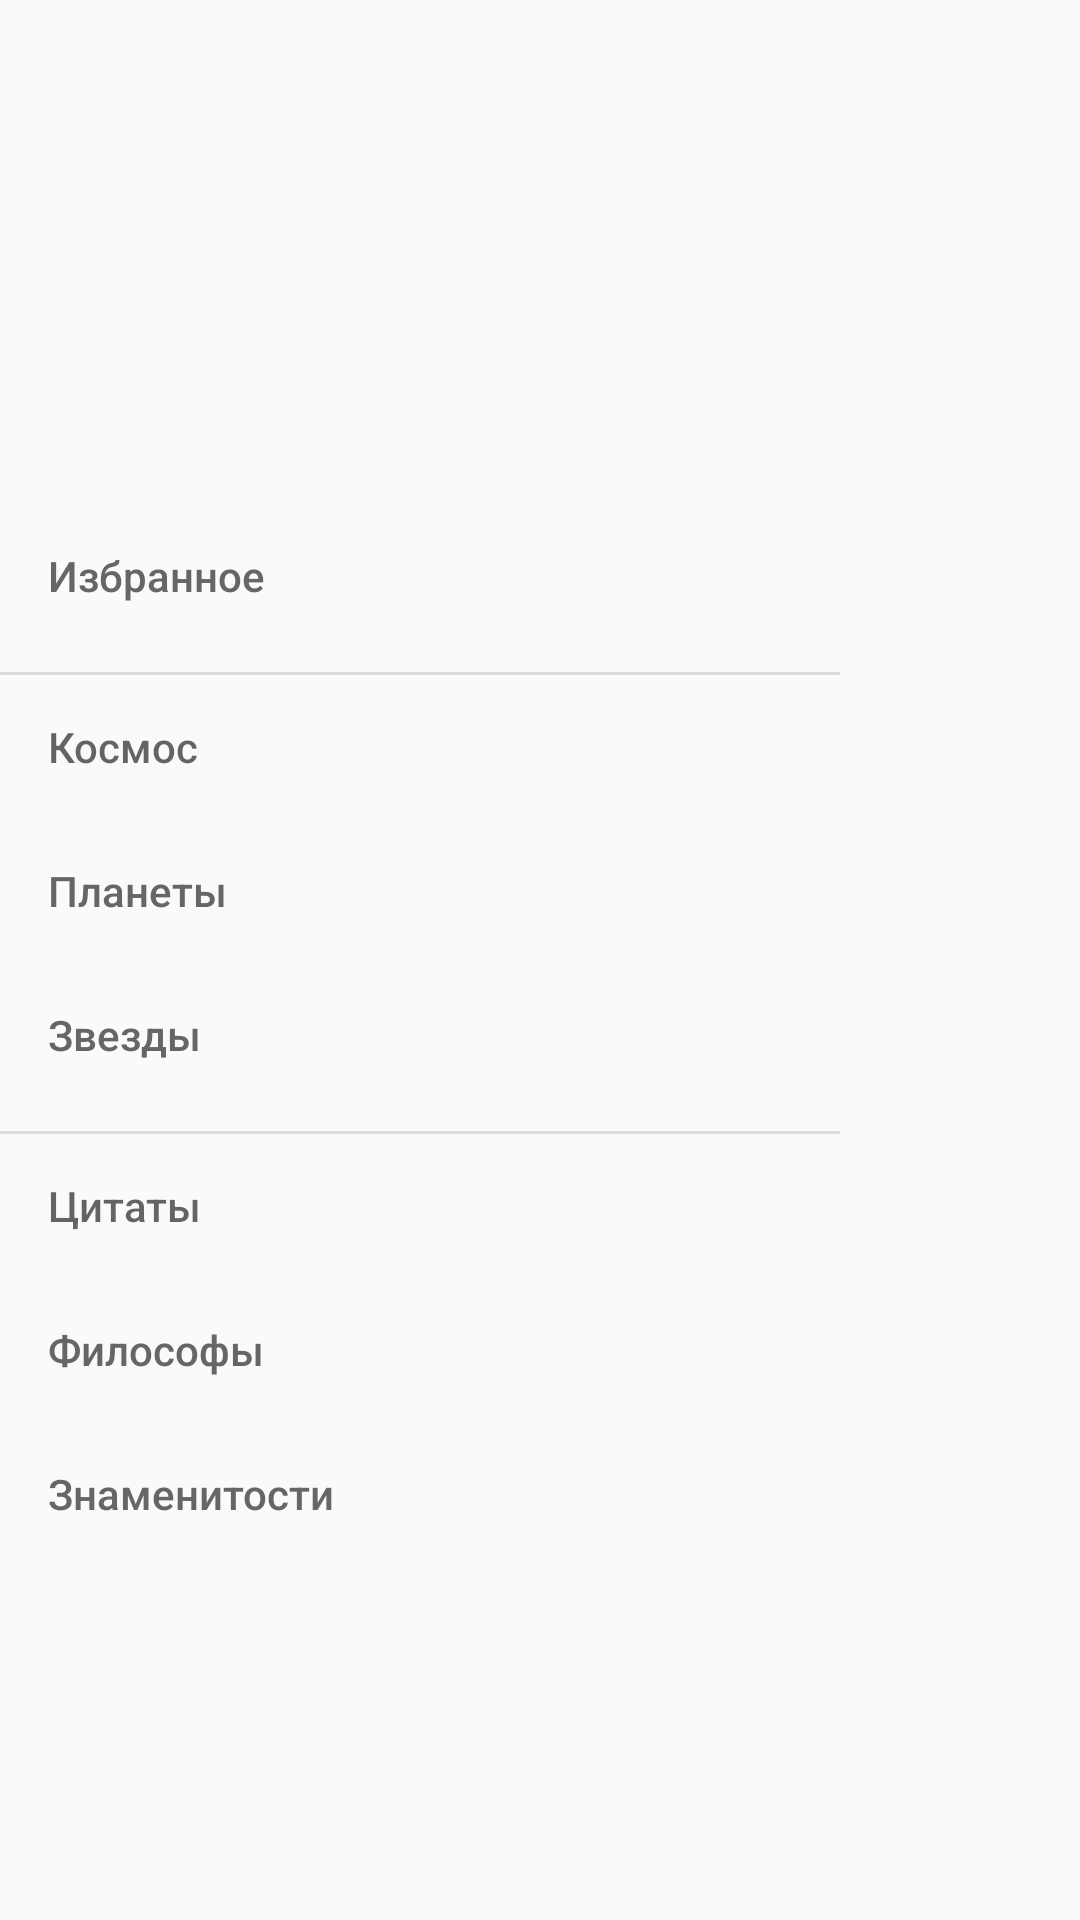

Reconstruct the res/layout file that produces this screen, plus the resources it refers to.
<!-- AndroidManifest.xml: application theme AppTheme -->
<!-- res/layout/fragment_menu.xml -->
<?xml version="1.0" encoding="utf-8"?>
<RelativeLayout
    xmlns:android="http://schemas.android.com/apk/res/android"
    xmlns:app="http://schemas.android.com/apk/res-auto"
    android:layout_width="match_parent"
    android:layout_height="match_parent">

    <com.google.android.material.navigation.NavigationView
        android:id="@+id/vNavigation"
        android:layout_width="wrap_content"
        android:layout_height="match_parent"
        android:layout_gravity="start"
        android:background="@android:color/transparent"
        app:headerLayout="@layout/header"
        app:itemIconTint="#8b8b8b"
        app:itemTextColor="#666666"
        app:menu="@menu/drawer_menu"/>
</RelativeLayout>
<!-- res/layout/header.xml (included above) -->
<?xml version="1.0" encoding="utf-8"?>
<androidx.constraintlayout.widget.ConstraintLayout
    xmlns:android="http://schemas.android.com/apk/res/android"
    xmlns:app="http://schemas.android.com/apk/res-auto"
    xmlns:tools="http://schemas.android.com/tools"
    android:layout_width="match_parent"
    android:layout_height="@dimen/header_height">

    <ImageView
        android:id="@+id/imageView"
        android:layout_width="wrap_content"
        android:layout_height="wrap_content"
        android:layout_marginStart="16dp"
        android:layout_marginTop="8dp"
        app:layout_constraintStart_toStartOf="parent"
        app:layout_constraintTop_toTopOf="parent"
        tools:srcCompat="@tools:sample/avatars" />

    <TextView
        android:id="@+id/textView"
        android:layout_width="0dp"
        android:layout_height="wrap_content"
        android:text="Do you Know?"
        android:textAlignment="center"
        android:textColor="#9500FF"
        app:layout_constraintBottom_toBottomOf="parent"
        app:layout_constraintEnd_toEndOf="@+id/imageView"
        app:layout_constraintStart_toStartOf="@+id/imageView"
        app:layout_constraintTop_toBottomOf="@+id/imageView"
        app:layout_constraintVertical_bias="0.0" />
</androidx.constraintlayout.widget.ConstraintLayout>
<!-- resources referenced by this layout -->
<resources>
  <dimen name="header_height">160</dimen>
  <style name="AppTheme" parent="Theme.AppCompat.Light.DarkActionBar">
          
          <item name="colorPrimary">@color/colorPrimary</item>
          <item name="colorPrimaryDark">@color/colorPrimaryDark</item>
          <item name="colorAccent">@color/colorAccent</item>
          <item name="android:windowFullscreen">true</item>
      </style>
  <!-- not gathered from this repository: default colours our renderer supplied (Android Studio template values) -->
  <color name="colorPrimary">#FF6200EE</color>
  <color name="colorPrimaryDark">#FF3700B3</color>
  <color name="colorAccent">#FF03DAC5</color>
</resources>
